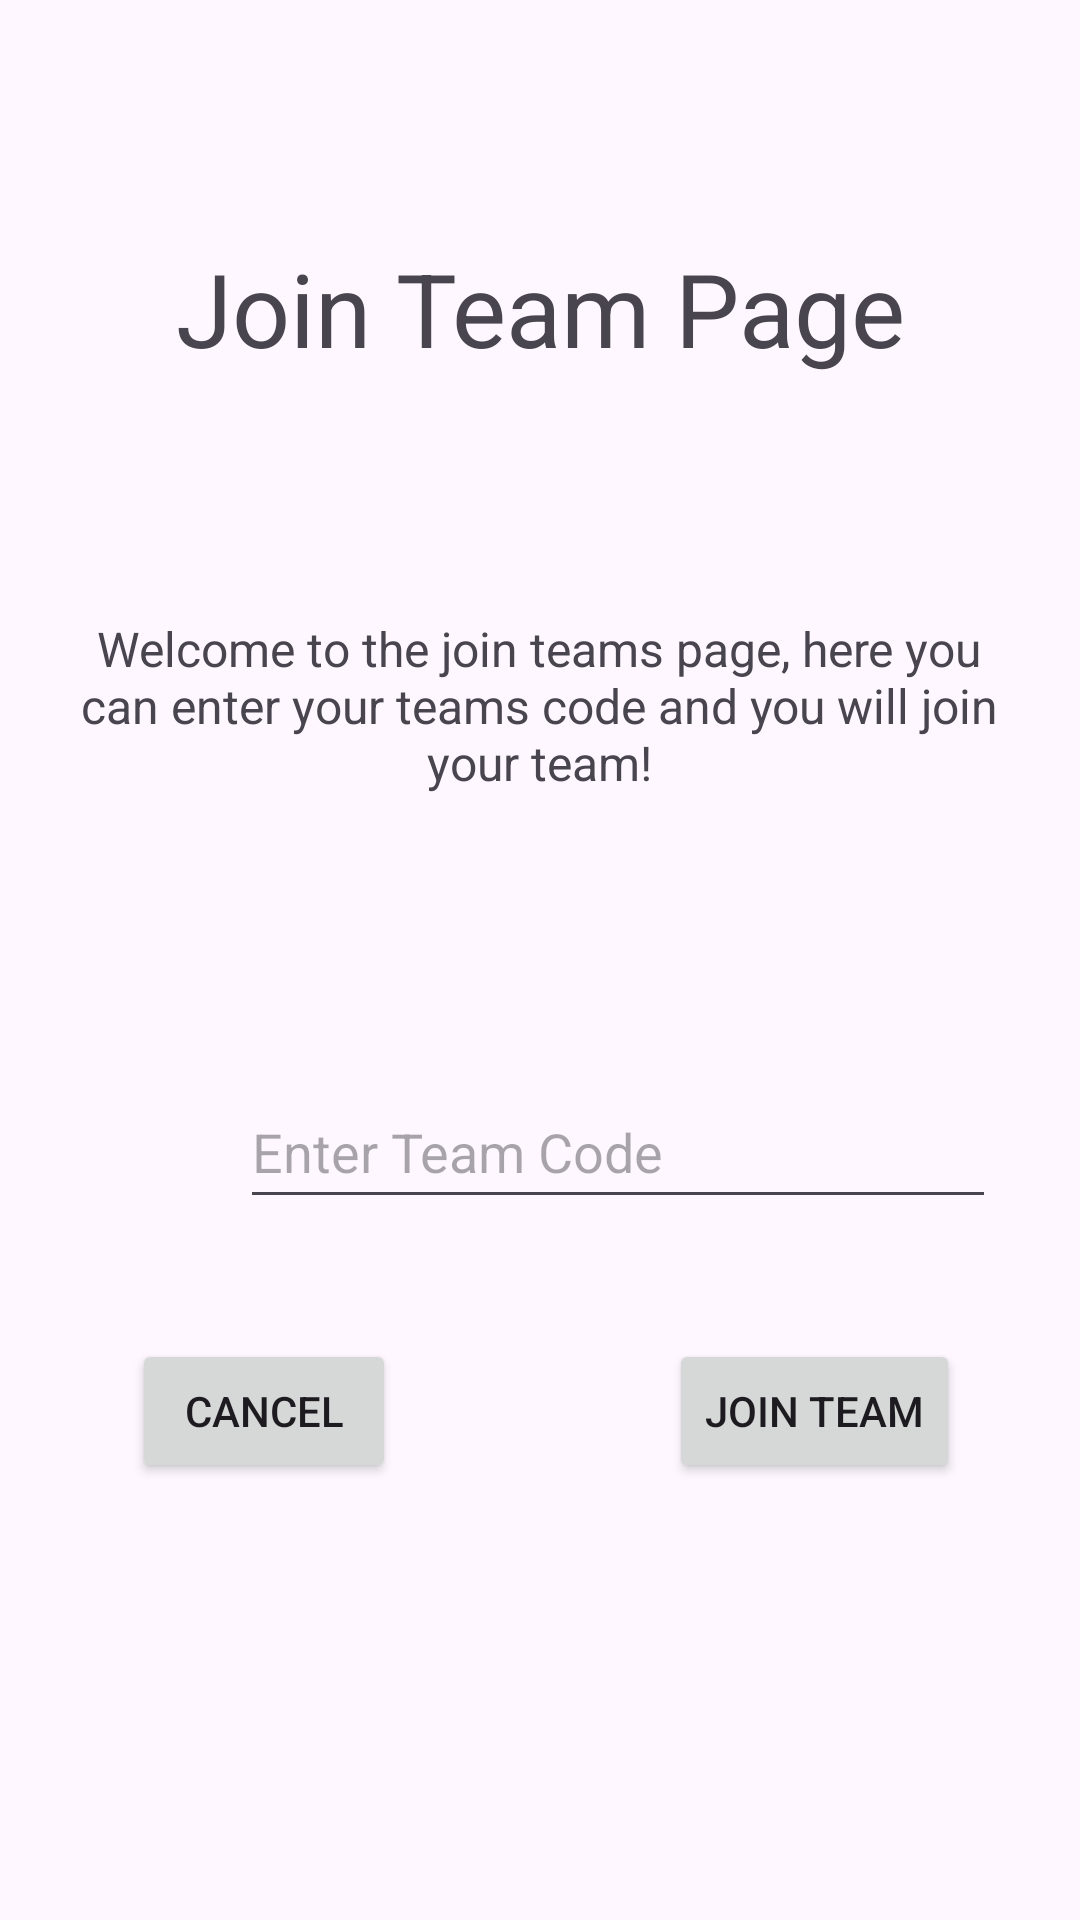

The Android layout XML behind this screen, and the referenced resources:
<!-- AndroidManifest.xml: application theme Theme.StreamLineNavbar -->
<!-- res/layout/activity_join_teams.xml -->
<?xml version="1.0" encoding="utf-8"?>
<androidx.constraintlayout.widget.ConstraintLayout xmlns:android="http://schemas.android.com/apk/res/android"
    xmlns:app="http://schemas.android.com/apk/res-auto"
    xmlns:tools="http://schemas.android.com/tools"
    android:layout_width="match_parent"
    android:layout_height="match_parent"
    android:padding="16dp"
    tools:context=".JoinTeamsActivity">

    <EditText
        android:id="@+id/edit_team_code"
        android:layout_width="252dp"
        android:layout_height="48dp"
        android:layout_marginStart="64dp"
        android:hint="Enter Team Code"
        android:inputType="text"
        app:layout_constraintBottom_toBottomOf="parent"
        app:layout_constraintStart_toStartOf="parent"
        app:layout_constraintTop_toBottomOf="@+id/textView7"
        app:layout_constraintVertical_bias="0.286" />

    <Button
        android:id="@+id/btn_join_team"
        android:layout_width="wrap_content"
        android:layout_height="wrap_content"
        android:layout_below="@id/edit_team_code"
        android:layout_marginEnd="24dp"
        android:text="Join Team"
        app:layout_constraintBottom_toBottomOf="parent"
        app:layout_constraintEnd_toEndOf="parent"
        app:layout_constraintTop_toBottomOf="@+id/edit_team_code"
        app:layout_constraintVertical_bias="0.236" />

    <TextView
        android:id="@+id/textView6"
        android:layout_width="wrap_content"
        android:layout_height="wrap_content"
        android:layout_marginTop="64dp"
        android:text="Join Team Page"
        android:textSize="34sp"
        app:layout_constraintEnd_toEndOf="parent"
        app:layout_constraintStart_toStartOf="parent"
        app:layout_constraintTop_toTopOf="parent" />

    <TextView
        android:id="@+id/textView7"
        android:layout_width="311dp"
        android:layout_height="66dp"
        android:layout_marginTop="80dp"
        android:text="Welcome to the join teams page, here you can enter your teams code and you will join your team!"
        android:textSize="16sp"
        android:textAlignment="center"
        app:layout_constraintEnd_toEndOf="parent"
        app:layout_constraintHorizontal_bias="0.498"
        app:layout_constraintStart_toStartOf="parent"
        app:layout_constraintTop_toBottomOf="@+id/textView6" />

    <Button
        android:id="@+id/btn_cancel"
        android:layout_width="wrap_content"
        android:layout_height="wrap_content"
        android:layout_marginStart="28dp"
        android:text="Cancel"
        app:layout_constraintBottom_toBottomOf="parent"
        app:layout_constraintStart_toStartOf="parent"
        app:layout_constraintTop_toBottomOf="@+id/edit_team_code"
        app:layout_constraintVertical_bias="0.236" />

</androidx.constraintlayout.widget.ConstraintLayout>
<!-- resources referenced by this layout -->
<resources>
  <style name="Theme.StreamLineNavbar" parent="Base.Theme.StreamLineNavbar" />
  <style name="Base.Theme.StreamLineNavbar" parent="Theme.Material3.DayNight.NoActionBar">
          
          
      </style>
</resources>
